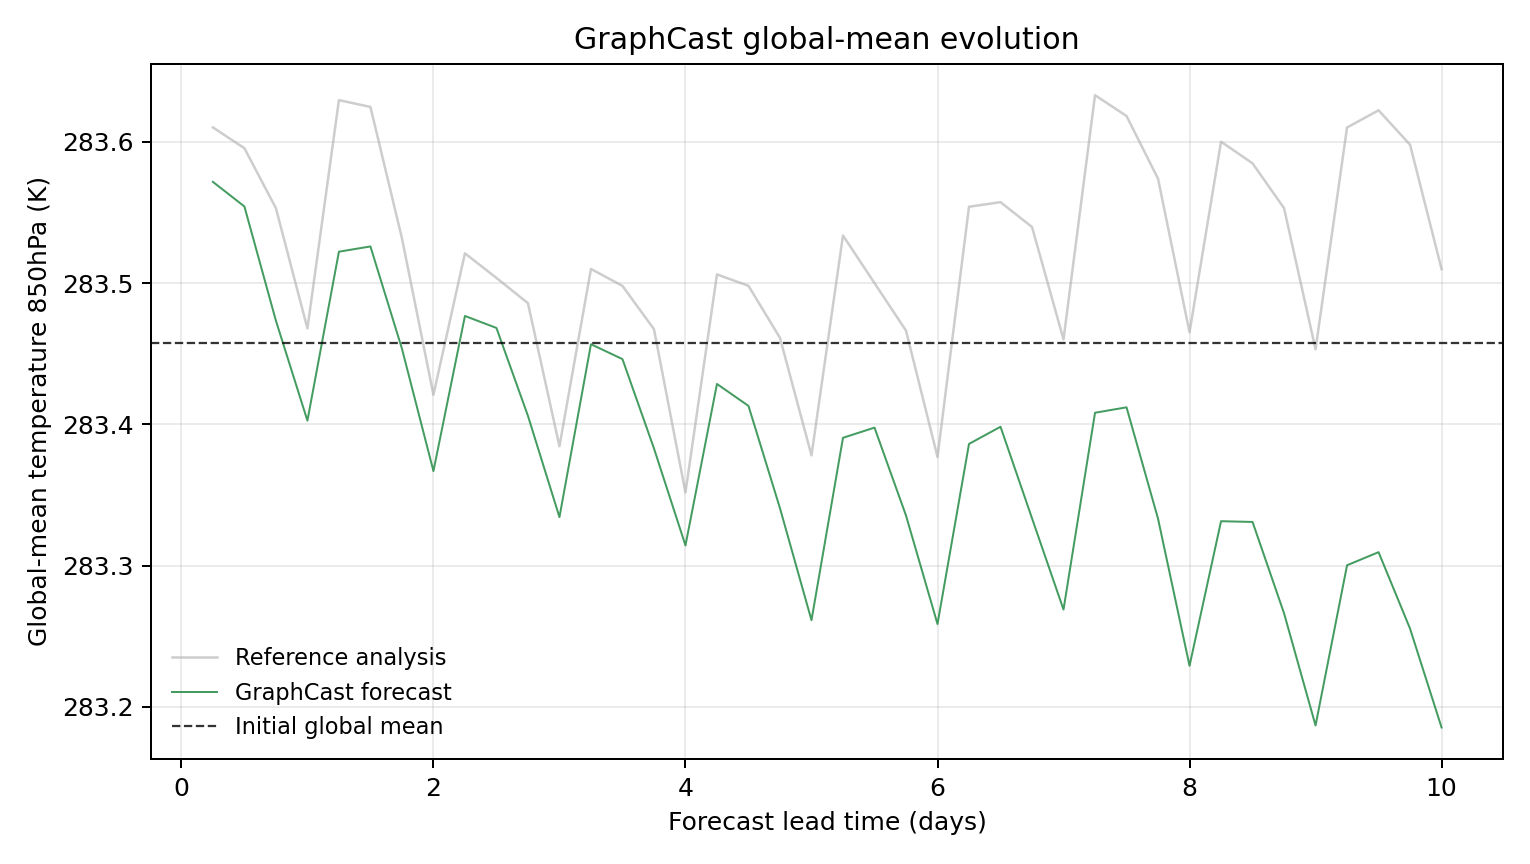

The table this chart was drawn from, first rows:
model, scenario, init_time, step, lead_hours, lead_day, global_mean_k, global_mean_anomaly_k, reference_global_mean_k, reference_global_mean_anomaly_k, initial_global_mean_k, metric_id, metric_variable, metric_level_hpa, reference
GraphCast, , 2023-07-25T06:00, 1, 6.0, 0.25, 283.6, 0.1142, 283.6, 0.1527, 283.5, temperature_850hPa, temperature, 850, ground_truth
GraphCast, , 2023-07-25T06:00, 2, 12.0, 0.5, 283.6, 0.09677, 283.6, 0.138, 283.5, temperature_850hPa, temperature, 850, ground_truth
GraphCast, , 2023-07-25T06:00, 3, 18.0, 0.75, 283.5, 0.0159, 283.6, 0.09555, 283.5, temperature_850hPa, temperature, 850, ground_truth
GraphCast, , 2023-07-25T06:00, 4, 24.0, 1.0, 283.4, -0.05484, 283.5, 0.01041, 283.5, temperature_850hPa, temperature, 850, ground_truth
GraphCast, , 2023-07-25T06:00, 5, 30.0, 1.25, 283.5, 0.06476, 283.6, 0.1721, 283.5, temperature_850hPa, temperature, 850, ground_truth
GraphCast, , 2023-07-25T06:00, 6, 36.0, 1.5, 283.5, 0.06848, 283.6, 0.1672, 283.5, temperature_850hPa, temperature, 850, ground_truth
GraphCast, , 2023-07-25T06:00, 7, 42.0, 1.75, 283.5, -0.003845, 283.5, 0.07428, 283.5, temperature_850hPa, temperature, 850, ground_truth
GraphCast, , 2023-07-25T06:00, 8, 48.0, 2.0, 283.4, -0.09055, 283.4, -0.03653, 283.5, temperature_850hPa, temperature, 850, ground_truth
GraphCast, , 2023-07-25T06:00, 9, 54.0, 2.25, 283.5, 0.01926, 283.5, 0.0636, 283.5, temperature_850hPa, temperature, 850, ground_truth
GraphCast, , 2023-07-25T06:00, 10, 60.0, 2.5, 283.5, 0.01077, 283.5, 0.04617, 283.5, temperature_850hPa, temperature, 850, ground_truth
GraphCast, , 2023-07-25T06:00, 11, 66.0, 2.75, 283.4, -0.05145, 283.5, 0.02829, 283.5, temperature_850hPa, temperature, 850, ground_truth
GraphCast, , 2023-07-25T06:00, 12, 72.0, 3.0, 283.3, -0.1231, 283.4, -0.073, 283.5, temperature_850hPa, temperature, 850, ground_truth
GraphCast, , 2023-07-25T06:00, 13, 78.0, 3.25, 283.5, -0.0007324, 283.5, 0.05255, 283.5, temperature_850hPa, temperature, 850, ground_truth
GraphCast, , 2023-07-25T06:00, 14, 84.0, 3.5, 283.4, -0.01129, 283.5, 0.04056, 283.5, temperature_850hPa, temperature, 850, ground_truth
GraphCast, , 2023-07-25T06:00, 15, 90.0, 3.75, 283.4, -0.07449, 283.5, 0.009888, 283.5, temperature_850hPa, temperature, 850, ground_truth
GraphCast, , 2023-07-25T06:00, 16, 96.0, 4.0, 283.3, -0.1432, 283.4, -0.1057, 283.5, temperature_850hPa, temperature, 850, ground_truth
GraphCast, , 2023-07-25T06:00, 17, 102.0, 4.25, 283.4, -0.02887, 283.5, 0.04868, 283.5, temperature_850hPa, temperature, 850, ground_truth
GraphCast, , 2023-07-25T06:00, 18, 108.0, 4.5, 283.4, -0.0444, 283.5, 0.04059, 283.5, temperature_850hPa, temperature, 850, ground_truth
GraphCast, , 2023-07-25T06:00, 19, 114.0, 4.75, 283.3, -0.1169, 283.5, 0.003754, 283.5, temperature_850hPa, temperature, 850, ground_truth
GraphCast, , 2023-07-25T06:00, 20, 120.0, 5.0, 283.3, -0.1961, 283.4, -0.07944, 283.5, temperature_850hPa, temperature, 850, ground_truth
GraphCast, , 2023-07-25T06:00, 21, 126.0, 5.25, 283.4, -0.06699, 283.5, 0.07623, 283.5, temperature_850hPa, temperature, 850, ground_truth
GraphCast, , 2023-07-25T06:00, 22, 132.0, 5.5, 283.4, -0.05978, 283.5, 0.04251, 283.5, temperature_850hPa, temperature, 850, ground_truth
GraphCast, , 2023-07-25T06:00, 23, 138.0, 5.75, 283.3, -0.122, 283.5, 0.008881, 283.5, temperature_850hPa, temperature, 850, ground_truth
GraphCast, , 2023-07-25T06:00, 24, 144.0, 6.0, 283.3, -0.1988, 283.4, -0.08057, 283.5, temperature_850hPa, temperature, 850, ground_truth
GraphCast, , 2023-07-25T06:00, 25, 150.0, 6.25, 283.4, -0.07132, 283.6, 0.09659, 283.5, temperature_850hPa, temperature, 850, ground_truth
GraphCast, , 2023-07-25T06:00, 26, 156.0, 6.5, 283.4, -0.05917, 283.6, 0.09982, 283.5, temperature_850hPa, temperature, 850, ground_truth
GraphCast, , 2023-07-25T06:00, 27, 162.0, 6.75, 283.3, -0.124, 283.5, 0.08224, 283.5, temperature_850hPa, temperature, 850, ground_truth
GraphCast, , 2023-07-25T06:00, 28, 168.0, 7.0, 283.3, -0.1886, 283.5, 0.002686, 283.5, temperature_850hPa, temperature, 850, ground_truth
GraphCast, , 2023-07-25T06:00, 29, 174.0, 7.25, 283.4, -0.04926, 283.6, 0.1755, 283.5, temperature_850hPa, temperature, 850, ground_truth
GraphCast, , 2023-07-25T06:00, 30, 180.0, 7.5, 283.4, -0.04541, 283.6, 0.1608, 283.5, temperature_850hPa, temperature, 850, ground_truth
GraphCast, , 2023-07-25T06:00, 31, 186.0, 7.75, 283.3, -0.1242, 283.6, 0.1164, 283.5, temperature_850hPa, temperature, 850, ground_truth
GraphCast, , 2023-07-25T06:00, 32, 192.0, 8.0, 283.2, -0.2284, 283.5, 0.007721, 283.5, temperature_850hPa, temperature, 850, ground_truth
GraphCast, , 2023-07-25T06:00, 33, 198.0, 8.25, 283.3, -0.126, 283.6, 0.1426, 283.5, temperature_850hPa, temperature, 850, ground_truth
GraphCast, , 2023-07-25T06:00, 34, 204.0, 8.5, 283.3, -0.1266, 283.6, 0.1273, 283.5, temperature_850hPa, temperature, 850, ground_truth
GraphCast, , 2023-07-25T06:00, 35, 210.0, 8.75, 283.3, -0.1912, 283.6, 0.09558, 283.5, temperature_850hPa, temperature, 850, ground_truth
GraphCast, , 2023-07-25T06:00, 36, 216.0, 9.0, 283.2, -0.2706, 283.5, -0.004364, 283.5, temperature_850hPa, temperature, 850, ground_truth
GraphCast, , 2023-07-25T06:00, 37, 222.0, 9.25, 283.3, -0.1572, 283.6, 0.1527, 283.5, temperature_850hPa, temperature, 850, ground_truth
GraphCast, , 2023-07-25T06:00, 38, 228.0, 9.5, 283.3, -0.1479, 283.6, 0.1649, 283.5, temperature_850hPa, temperature, 850, ground_truth
GraphCast, , 2023-07-25T06:00, 39, 234.0, 9.75, 283.3, -0.2021, 283.6, 0.1405, 283.5, temperature_850hPa, temperature, 850, ground_truth
GraphCast, , 2023-07-25T06:00, 40, 240.0, 10.0, 283.2, -0.2721, 283.5, 0.05243, 283.5, temperature_850hPa, temperature, 850, ground_truth
